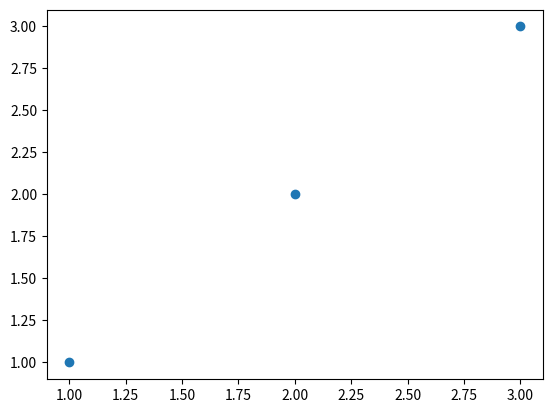

The script that saved this image:
#Q TAKE A 2D ARRAY WHICH ACTUALLY REPRESENTS 2D POINTS , FIRST PLOT INITIAL POINTS THEN USE X=X+1 AND Y=Y+2 AND THEN AGAIN PLOT IT HARD CODE NHI KARNA HAI AUR SHAPE KA USE KARKE NO. OF ROWS AUR COLUMN KI VALUE LAANI HAI 
import matplotlib.pyplot as plt
import numpy as np

points=[[1,1],[2,2],[3,3]]
points=np.array(points)
x=points[:,0]
y=points[:,1]
plt.scatter(x,y)
plt.show()
x=x+1
y=y+2
